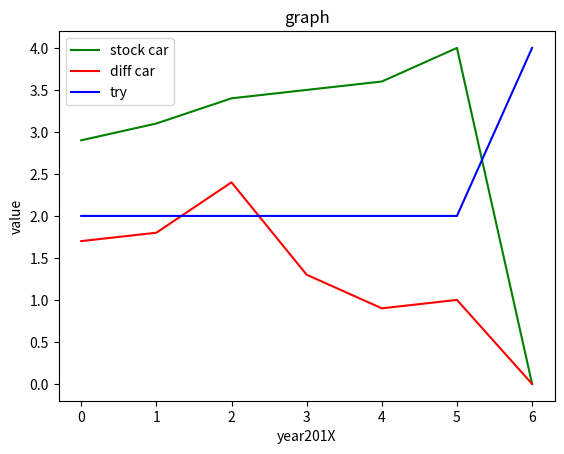

Here is the Python script that generated this plot:
import numpy as np
import matplotlib.pyplot as plt
x = [0,1,2,3,4,5,6]
y = [2.9,3.1,3.4,3.5,3.6,4,0]
fig = plt.figure()
ax1 = fig.add_subplot(111)
ax1.set_title('graph')
ax1.set_xlabel('year201X')
ax1.set_ylabel('value')
ax1.plot(x,y,c='g',label='stock car')
a = [0,1,2,3,4,5,6]
b = [1.7,1.8,2.4,1.3,0.9,1,0]
ax1.plot(a,b,c='r',label='diff car')
g = [0,1,2,3,4,5,6]
h = [2,2,2,2,2,2,4]
ax1.plot(g,h,c='b',label='try')
leg = ax1.legend(loc='upper left')
plt.show()
print("end")
print("test")
